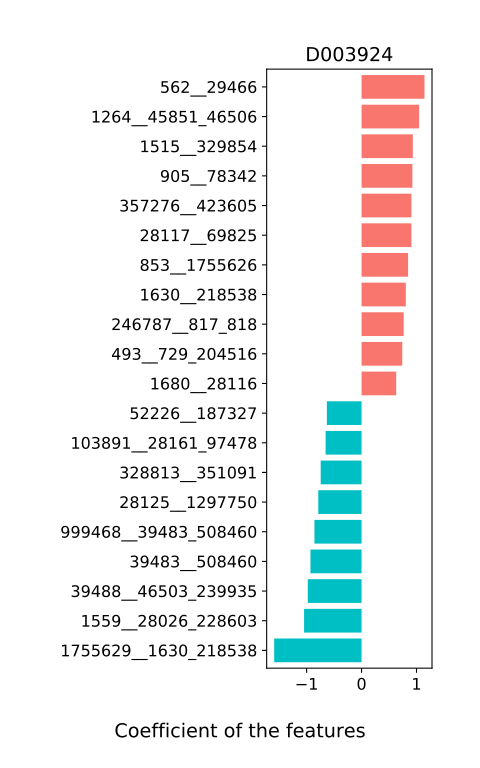

Data behind this chart, as committed beside it:
, D003924
107580__1680_28116, 0.08472
179995__309120, 0.01168
77095__74426_349096, -0.05329
1680__28116, 0.6308
189722__1584_371601, -0.06963
40519__33959_39485, -0.2037
35833__850_633701, 0.2101
1559__28026_228603, -1.046
82688__470_1352, -0.003952
1685__216816, 0.0002349
28128__28130_76517, -0.0009897
28130__76517, -0.02145
470__1352, 0.005549
78345__762212, 0.0007783
53408__44749_1329370, 0.2011
1661032__38313_1465754, 0.122
1308__328814_454154, -0.0169
1490051__28111_77098, -0.4504
1584__371601, 0.3867
103891__28161_97478, -0.654
28026__228603, 0.4043
33959__39485, -0.3534
28118__214856, -0.3925
77038__328813_351091, 0.157
2173__310514, -0.1105
40520__360807, 0.2595
274__52226_187327, -0.5622
850__633701, 0.1442
999468__39483_508460, -0.8577
301301__487175_762210, 0.2127
1246__308994_1870820, 0.3179
44749__1329370, 0.2706
1303__228604_395922, 0.3212
38313__1465754, -0.4015
1596__83771_574375, 0.01117
1605__1515_329854, 0.4849
74426__349096, 0.103
328814__454154, 0.01899
33038__823_29375, 0.1066
28161__97478, -0.3199
28111__77098, -0.1327
52226__187327, -0.632
376804__1097668, -0.4623
905__78342, 0.9248
328813__351091, -0.744
493__729_204516, 0.7406
246787__817_818, 0.7675
876__1363, 0.2418
169435__1586267, 0.4089
83771__574375, 0.06189
308994__1870820, 0.1673
228604__395922, 0.6073
39950__28135_47678, -0.5644
487175__762210, -0.3945
33043__907_1623, -0.3005
1735__40518, -0.02723
39029__562_29466, -0.2289
39778__47770, -0.3857
1264__45851_46506, 1.047
1515__329854, 0.9332
... 27 more rows
